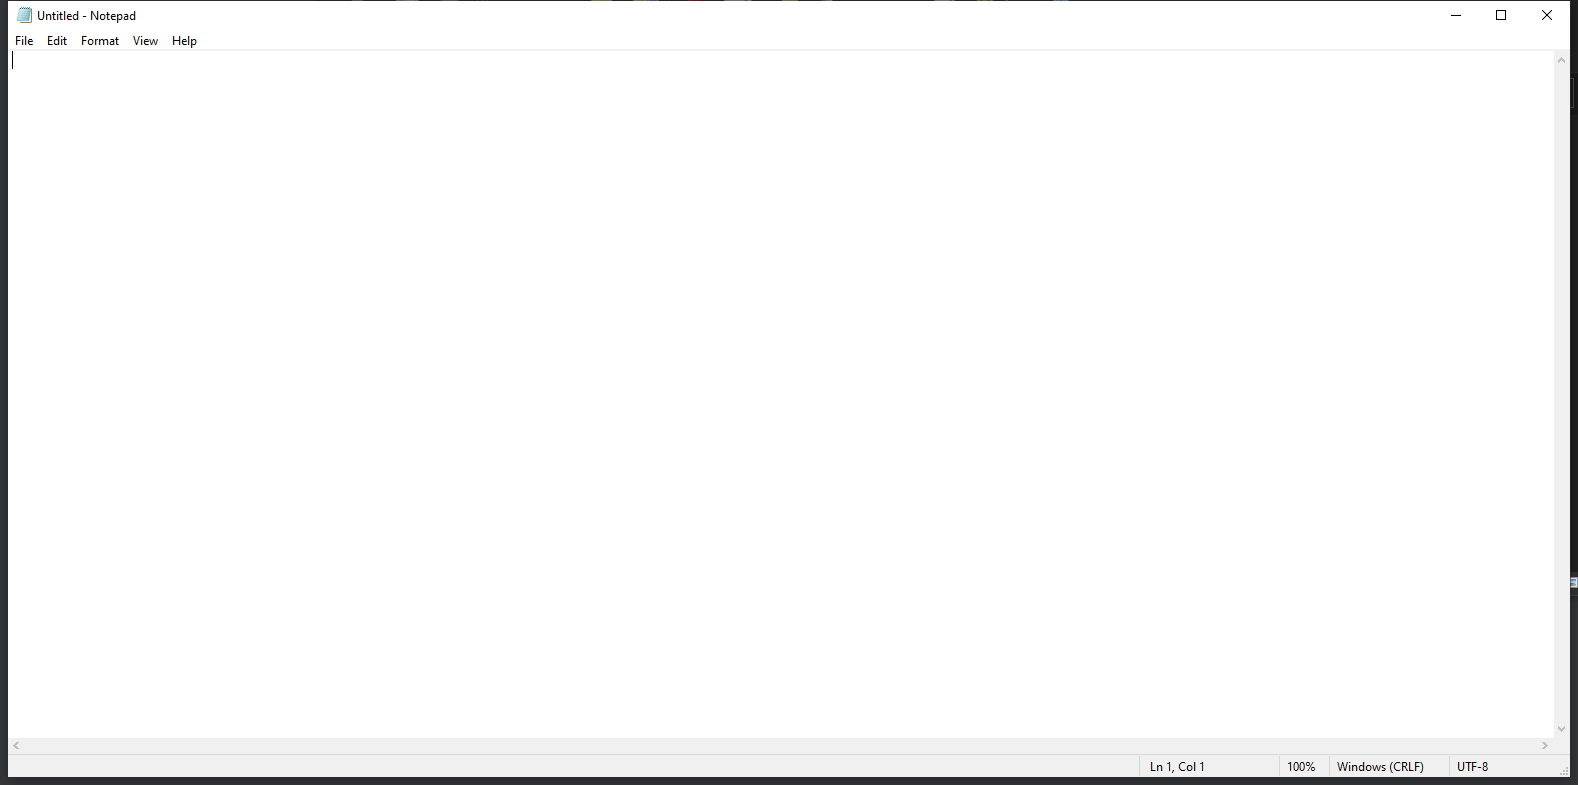
Task: Proceso en blanco
Workflow: Main

Step 1: Use Application: Untitled - Notepad on the element in window 'Untitled - Notepad' (notepad.exe)
